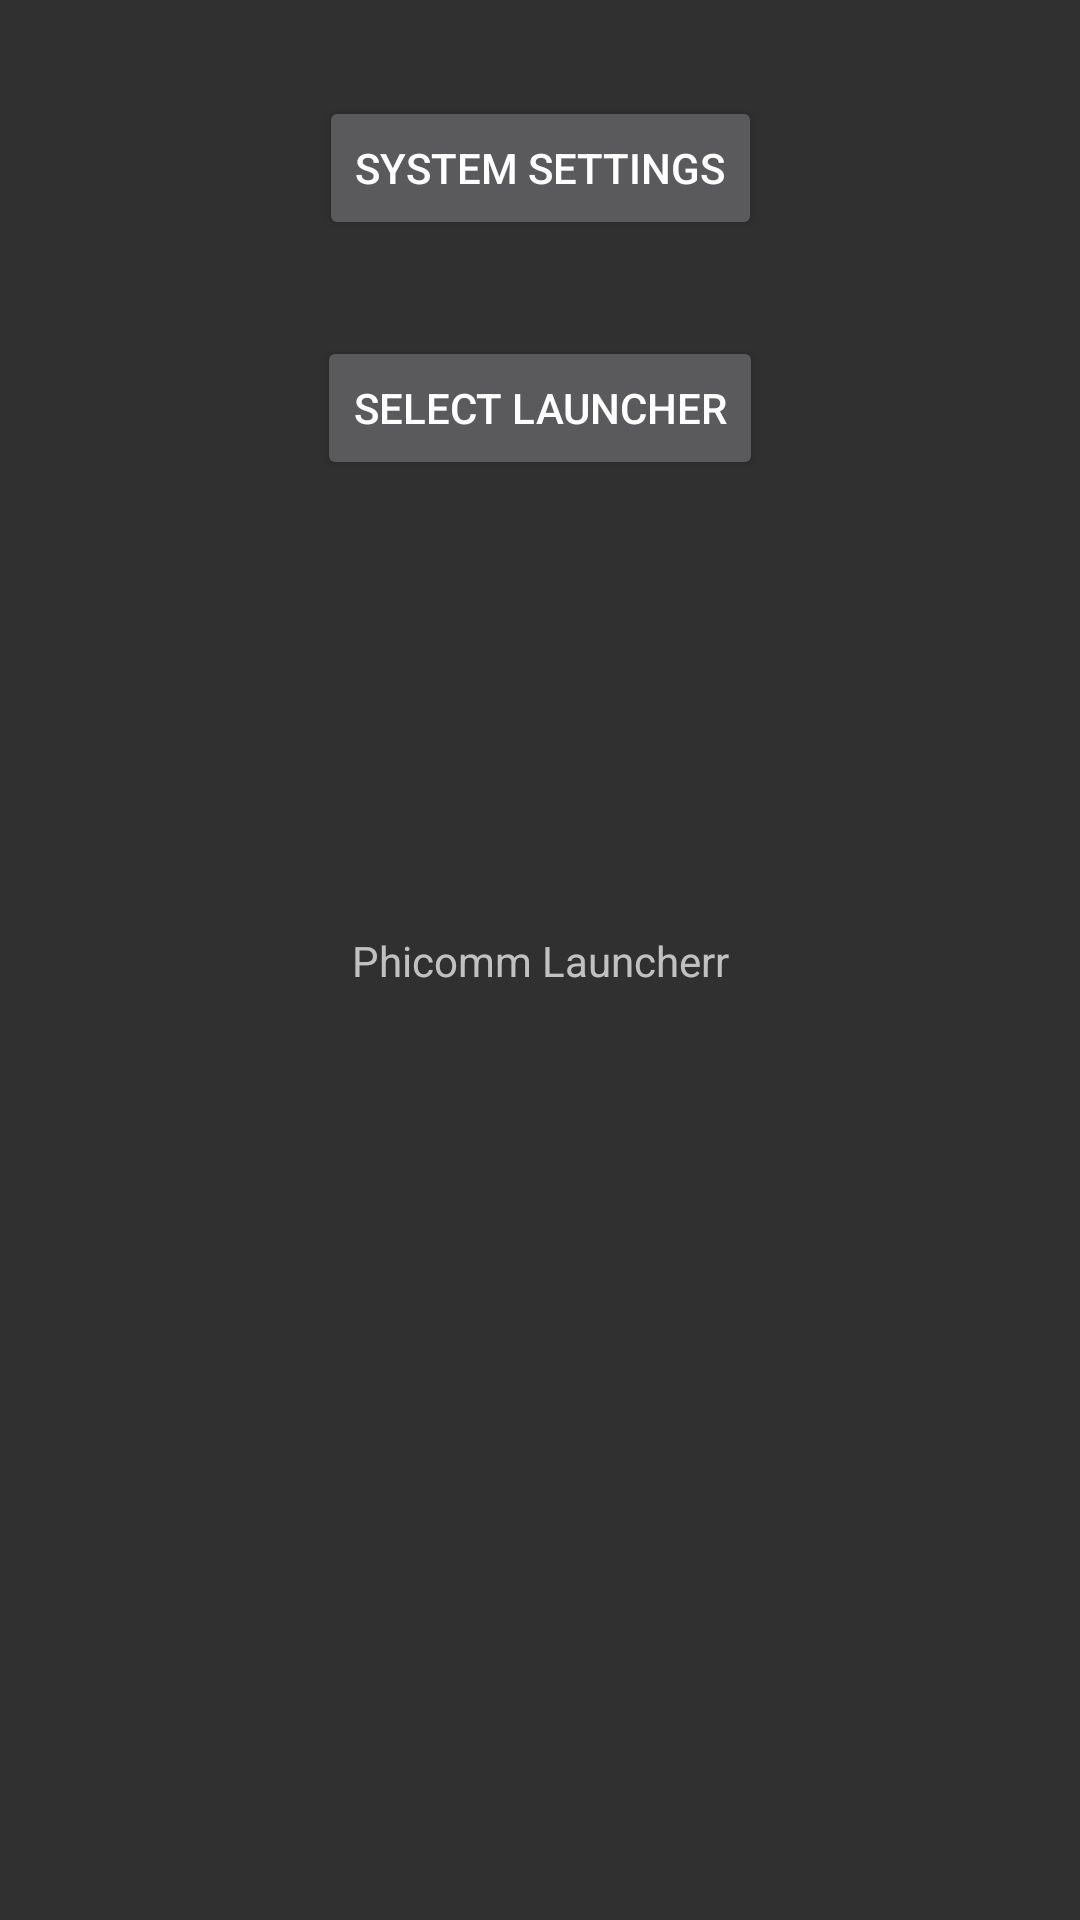

This screen was rendered from an Android layout file. Write that file and the resources it references.
<!-- AndroidManifest.xml: application theme AppTheme -->
<!-- res/layout/activity_launcher.xml -->
<?xml version="1.0" encoding="utf-8"?>
<android.support.constraint.ConstraintLayout xmlns:android="http://schemas.android.com/apk/res/android"
    xmlns:app="http://schemas.android.com/apk/res-auto"
    xmlns:tools="http://schemas.android.com/tools"
    android:layout_width="match_parent"
    android:layout_height="match_parent"
    tools:context=".launcher.LauncherActivity">

    <TextView
        android:id="@+id/textView"
        android:layout_width="wrap_content"
        android:layout_height="wrap_content"
        android:text="@string/app_name"
        app:layout_constraintBottom_toBottomOf="parent"
        app:layout_constraintEnd_toEndOf="parent"
        app:layout_constraintStart_toStartOf="parent"
        app:layout_constraintTop_toTopOf="parent" />

    <Button
        android:id="@+id/settings"
        android:layout_width="wrap_content"
        android:layout_height="wrap_content"
        android:layout_marginTop="32dp"
        android:text="@string/btn_settings"
        app:layout_constraintEnd_toEndOf="parent"
        app:layout_constraintStart_toStartOf="parent"
        app:layout_constraintTop_toTopOf="parent" />

    <Button
        android:id="@+id/launcher_selector"
        android:layout_width="wrap_content"
        android:layout_height="wrap_content"
        android:layout_marginTop="32dp"
        android:text="@string/launcher_selector"
        app:layout_constraintEnd_toEndOf="parent"
        app:layout_constraintStart_toStartOf="parent"
        app:layout_constraintTop_toBottomOf="@+id/settings" />
</android.support.constraint.ConstraintLayout>
<!-- resources referenced by this layout -->
<resources>
  <string name="app_name">Phicomm Launcherr</string>
  <string name="btn_settings">System Settings</string>
  <string name="launcher_selector">Select Launcher</string>
  <style name="AppTheme" parent="@style/Theme.AppCompat.NoActionBar">
          <item name="android:windowAnimationStyle">@null</item>
      </style>
</resources>
